Photos from the image-classification dataset "data" in the GitHub repository AaahAahAha/Projects. Its 10 classes are: fist, next gesture, none, one finger, palm, prev, swing gesture, three fingers, thumbs up, two fingers.

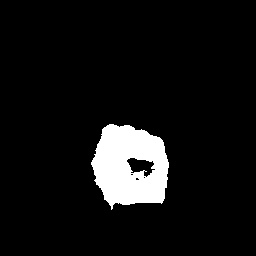
Label: fist

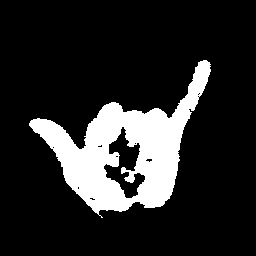
Label: swing gesture

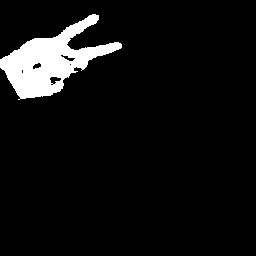
Label: two fingers

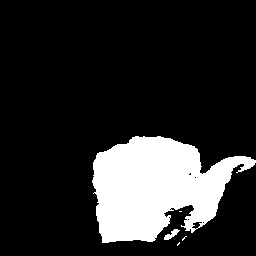
Label: next gesture

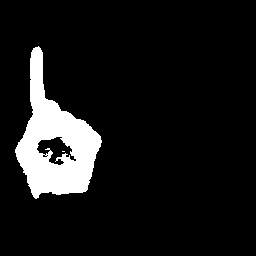
Label: one finger

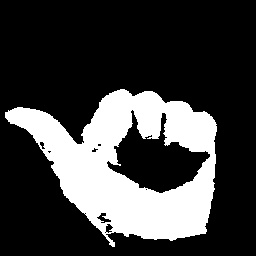
Label: prev
